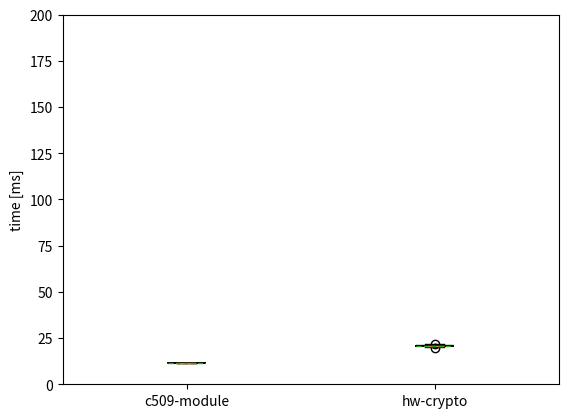

Reproduce this figure in Python.
# Import libraries
import matplotlib.pyplot as plt
import numpy as np
import statistics
 
 
# Creating dataset
c509_pro_time_us = [31781, 32353, 31682, 32121, 32347, 32621, 32326, 32405, 32053, 32613, 31949, 32797, 32278, 32382, 32961, 32706, 31916, 32589, 31728, 32318, 32575, 32513, 32611, 32543, 33115, 32570, 32249, 32582, 32309, 32302, 32663, 32239, 32258, 32869, 32283, 32747, 32419, 33207, 31502, 32769, 32261, 32156, 32571, 32534, 32116, 32718, 31960, 32064, 32448, 32582, 32405, 32017, 32412, 32809, 31736, 32321, 31890, 32482, 33053, 32630, 32344, 32346, 32350, 31610, 32163, 33017, 32592, 31840, 31747, 32770, 32546, 33365, 32570, 32345, 32536, 32075, 33192, 32909, 32761, 32707, 32618, 32267, 32021, 32564, 33064, 32637, 32543, 32279, 32707, 32158, 32861, 32178, 32770, 31886, 32396, 32720, 33181, 32309, 32124, 32611]
crypto_time_us = [20111, 20684, 20013, 20452, 20678, 20951, 20657, 20736, 20384, 20944, 20280, 21128, 20609, 20713, 21292, 21037, 20247, 20920, 20059, 20649, 20906, 20844, 20942, 20874, 21445, 20900, 20580, 20913, 20640, 20633, 20994, 20570, 20588, 21200, 20614, 21078, 20750, 21539, 19833, 21100, 20593, 20486, 20903, 20865, 20447, 21049, 20292, 20396, 20780, 20913, 20737, 20348, 20744, 21141, 20067, 20653, 20221, 20813, 21384, 20961, 20675, 20678, 20681, 19942, 20495, 21348, 20924, 20172, 20079, 21101, 20877, 21697, 20901, 20675, 20867, 20407, 21523, 21240, 21093, 21039, 20948, 20598, 20353, 20895, 21395, 20969, 20875, 20610, 21038, 20490, 21193, 20510, 21102, 20217, 20728, 21051, 21513, 20641, 20456, 20943]
module_time_us = [element1 - element2 for (element1, element2) in zip(c509_pro_time_us, crypto_time_us)]

c509_pro_time_ms = [x / 1000 for x in c509_pro_time_us]
crypto_time_ms = [x / 1000 for x in crypto_time_us]
module_time_ms = [x / 1000 for x in module_time_us]

""" fig, ax = plt.subplots()
columns = [c509_pro_time_ms,module_time_ms,crypto_time_ms]
ax.boxplot(columns, patch_artist=False, meanline=True, showmeans=True,notch=True)
ax.set_ylim(ymin=0)
plt.xticks([1, 2,3], ["c509","module","hw-crypto"])

plt.title('CPU overhead with hardware cryptography')
plt.ylabel('time [ms]') """

fig, ax = plt.subplots()
columns = [module_time_ms,crypto_time_ms]
ax.boxplot(columns, patch_artist=False, meanline=True, showmeans=True,notch=True)
ax.set_ylim(ymin=0)
ax.set_ylim(ymax=200)
plt.xticks([1, 2], ["c509-module","hw-crypto"])

#plt.title('CPU overhead with crypto-hardware acceleration')
plt.ylabel('time [ms]')

# show plot
plt.show()
